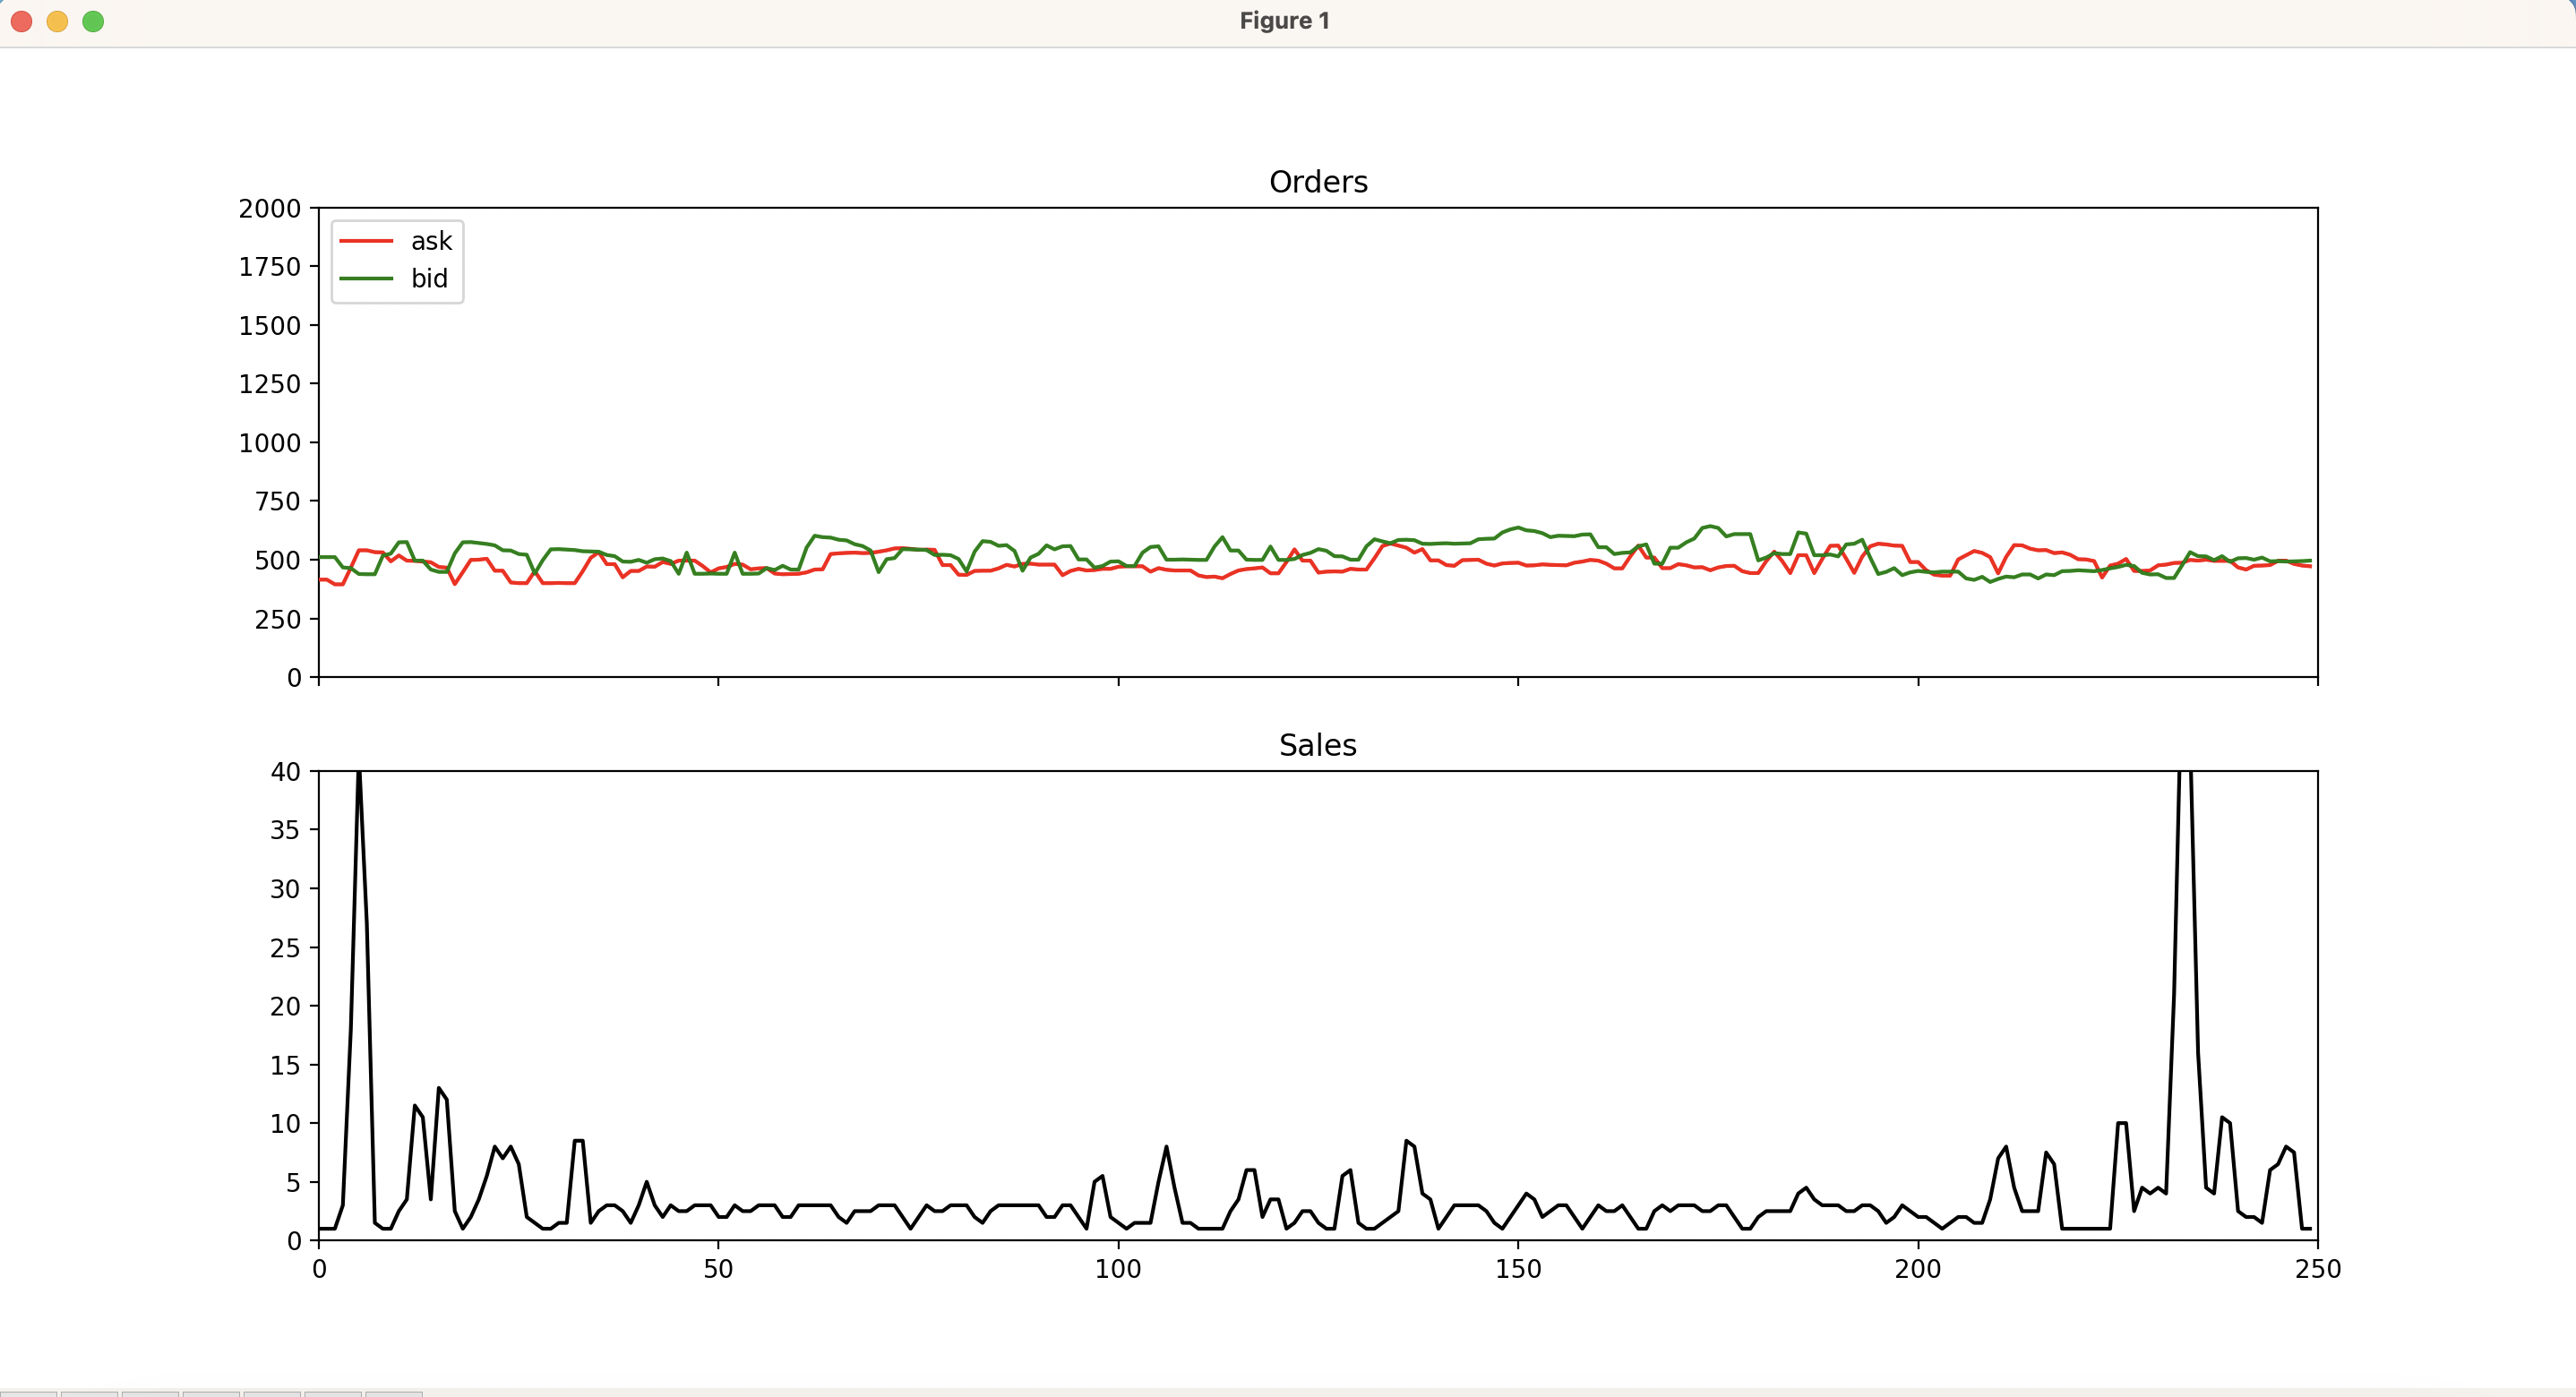

Write the Python code that produced this figure.
import datetime
from decimal import Decimal
import threading
from ibapi import wrapper
from ibapi.client import EClient, TickerId
from matplotlib import animation
from IBJts.source.pythonclient.ibapi.common import TickAttribLast
from IBJts.source.pythonclient.ibapi.contract import Contract
import numpy as np
from matplotlib import pyplot


class LevelTwoBidAskLinePlot:
    def __init__(self, length):
        self.lock=threading.Lock()
        self.bids = [0] * 10
        self.asks = [0] * 10
        self.ask_history = []
        self.bid_history = []
        self.volume_history = [0.0]
        self.x_points = np.arange(length)
        self.figure, (self.lob_axis, self.volume_axis) = pyplot.subplots(
            nrows=2, ncols=1, sharex=True
        )
        self.lob_axis.set_title("Orders")
        self.volume_axis.set_title("Sales")
        (self.ask_line,) = self.lob_axis.plot([], [], "-", label="ask", color="red")
        (self.bid_line,) = self.lob_axis.plot([], [], "-", label="bid", color="green")
        (self.volume_line,) = self.volume_axis.plot(
            [], [], "-", label="volume", color="black"
        )
        self.lob_axis.legend(loc="upper left")
        self.anim = animation.FuncAnimation(
            self.figure,
            self._update_chart,
            interval=1,
            blit=True,
            frames=np.linspace(0, 2 * np.pi, 128),
        )
        self.lob_axis.set_ylim(0, 2000)
        self.lob_axis.set_xlim(0,length)
        self.volume_axis.set_ylim(0,40)
        self.volume_axis.set_xlim(0,length)


    def show(self):
        pyplot.show()

    def add_bid(self, position, size):
        with self.lock:
            self.bids[position] = size
            self.bid_history.append(sum(self.bids))
            if len(self.bid_history) > len(self.x_points):
                self.bid_history.pop(0)

    def add_ask(self, position, size):
        with self.lock:
            self.asks[position] = size
            self.ask_history.append(sum(self.asks))
            if len(self.ask_history) > len(self.x_points):
                self.ask_history.pop(0)

    def add_sale(self, size):
        self.volume_history.append(self.volume_history[-1] + float(size))
        if len(self.volume_history) > len(self.x_points):
            self.volume_history.pop(0)

    def _update_chart(self, i):
        with self.lock:
            if (
                len(self.ask_history) != len(self.x_points)
                or len(self.bid_history) != len(self.x_points)
                or len(self.volume_history) != len(self.x_points)
            ):
                return (self.ask_line, self.bid_line, self.volume_line)
            self.ask_line.set_data(self.x_points, self.ask_history)
            self.bid_line.set_data(self.x_points, self.bid_history)
            self.volume_line.set_data(self.x_points, np.gradient(self.volume_history))
            #self.volume_axis.relim()
            #self.volume_axis.autoscale_view()
            return (self.ask_line, self.bid_line, self.volume_line)


class MessageReciever(wrapper.EWrapper):
    pass


class MessageSender(EClient):
    def __init__(self, wrapper):
        EClient.__init__(self, wrapper)


class App(MessageReciever, MessageSender):
    def __init__(self):
        self.lock = threading.Lock()
        MessageReciever.__init__(self)
        MessageSender.__init__(self, wrapper=self)
        self.plot = LevelTwoBidAskLinePlot(250)
        self.contract = self._future_contract()

    @staticmethod
    def _future_contract() -> Contract:
        contract = Contract()
        contract.symbol = "MES"
        contract.secType = "FUT"
        contract.exchange = "CME"
        contract.currency = "USD"
        contract.lastTradeDateOrContractMonth = "202303"
        return contract

    def updateMktDepth(
        self,
        reqId: TickerId,
        position: int,
        operation: int,
        side: int,
        price: float,
        size: Decimal,
    ):
        super().updateMktDepth(reqId, position, operation, side, price, size)
        if side == 0:
            self.plot.add_ask(position, size)
        elif side == 1:
            self.plot.add_bid(position, size)

    def managedAccounts(self, accountsList: str):
        super().managedAccounts(accountsList)
        self.reqMktDepth(1, self.contract, 10, False, [])
        self.reqTickByTickData(2, self.contract, "AllLast", 0, False)

    def tickByTickAllLast(
        self,
        reqId: int,
        tickType: int,
        time: int,
        price: float,
        size: Decimal,
        tickAtrribLast: TickAttribLast,
        exchange: str,
        specialConditions: str,
    ):
        super().tickByTickAllLast(
            reqId,
            tickType,
            time,
            price,
            size,
            tickAtrribLast,
            exchange,
            specialConditions,
        )
        self.plot.add_sale(size)

    def run(self):
        threading.Thread(target=lambda: super(App, self).run()).start()
        self.plot.show()


if __name__ == "__main__":
    app = App()
    app.connect("127.0.0.1", 7496, clientId=0)
    app.run()
